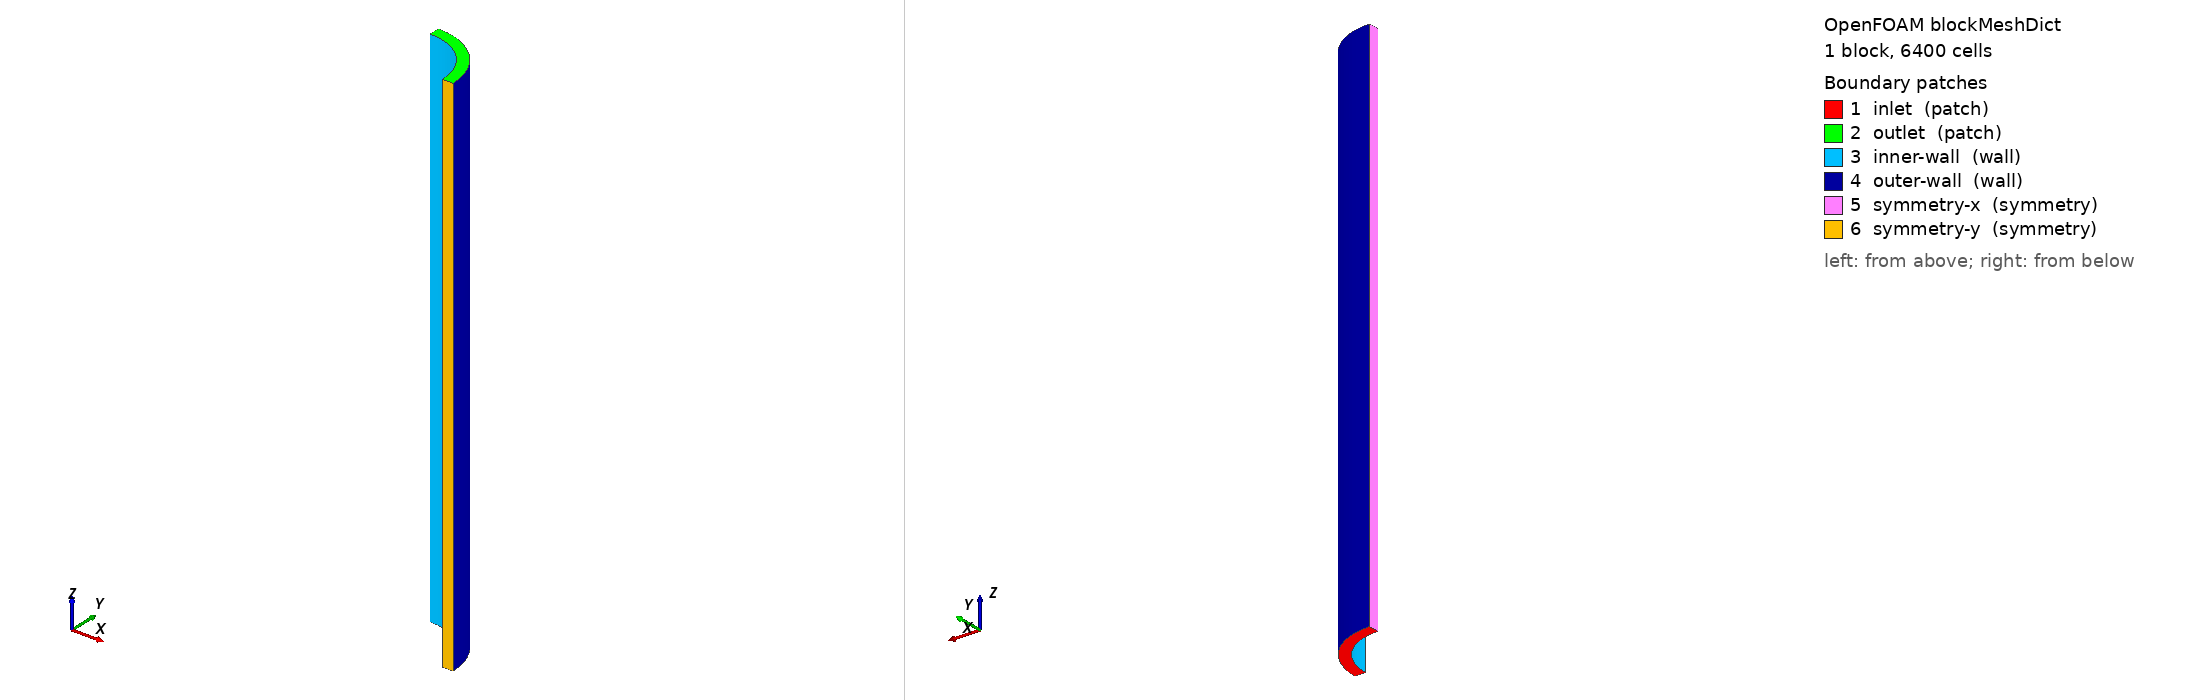

OpenFOAM case: the mesh blockMesh builds from blockMeshDict, 1 block(s), 6400 cells. Boundary patches (legend numbers): 1 inlet (patch), 2 outlet (patch), 3 inner-wall (wall), 4 outer-wall (wall), 5 symmetry-x (symmetry), 6 symmetry-y (symmetry). Left view from above one corner, right view from below the opposite corner. Boundary conditions: 3 field file(s) under 0/; 6 of 6 drawn patches have an entry in a shipped field file.

=== system/blockMeshDict ===
/*--------------------------------*- C++ -*----------------------------------*\
| solids4foam: solid mechanics and fluid-solid interaction simulations        |
| Version:     v2.3                                                           |
| Web:         https://solids4foam.github.io                                  |
| Disclaimer:  This offering is not approved or endorsed by OpenCFD Limited,  |
|              producer and distributor of the OpenFOAM software via          |
|              www.openfoam.com, and owner of the OPENFOAM® and OpenCFD®      |
|              trade marks.                                                   |
\*---------------------------------------------------------------------------*/
FoamFile
{
    version     2.0;
    format      ascii;
    class       dictionary;
    object      blockMeshDict;
}
// * * * * * * * * * * * * * * * * * * * * * * * * * * * * * * * * * * * * * //

scale 1;

vertices
(
    (0.005 0 0) // 0
    (0.006 0 0) // 1
    (0 0.006 0) // 2
    (0 0.005 0) // 3

    (0.005 0 0.05) // 4
    (0.006 0 0.05) // 5
    (0 0.006 0.05) // 6
    (0 0.005 0.05) // 7
);

blocks
(
    hex (0 1 2 3 4 5 6 7) (4 20 80) simpleGrading (1 1 1)
);

edges
(
    arc 1 2 (0.004243 0.004243 0)
    arc 0 3 (0.003536 0.003536 0)

    arc 5 6 (0.004243 0.004243 0.05)
    arc 4 7 (0.003536 0.003536 0.05)
);

patches
(
    patch inlet
    (
        (3 2 1 0)
    )
    patch outlet
    (
        (4 5 6 7)
    )
    wall inner-wall
    (
        (3 0 4 7)
    )
    wall outer-wall
    (
        (6 5 1 2)
    )
    symmetry symmetry-x
    (
        (7 6 2 3)
    )
    symmetry symmetry-y
    (
        (0 1 5 4)
    )
);

mergePatchPairs
(
);

// ************************************************************************* //


=== system/controlDict ===
/*--------------------------------*- C++ -*----------------------------------*\
| solids4foam: solid mechanics and fluid-solid interaction simulations        |
| Version:     v2.3                                                           |
| Web:         https://solids4foam.github.io                                  |
| Disclaimer:  This offering is not approved or endorsed by OpenCFD Limited,  |
|              producer and distributor of the OpenFOAM software via          |
|              www.openfoam.com, and owner of the OPENFOAM® and OpenCFD®      |
|              trade marks.                                                   |
\*---------------------------------------------------------------------------*/
FoamFile
{
    version     2.0;
    format      ascii;
    class       dictionary;
    object      controlDict;
}
// * * * * * * * * * * * * * * * * * * * * * * * * * * * * * * * * * * * * * //

application     solids4Foam;

startFrom       startTime;

startTime       0;

stopAt          endTime;

endTime         0.02;

deltaT          2.5e-5;

writeControl    runTime;

writeInterval   1;

purgeWrite      0;

writeFormat     binary;

writePrecision  6;

writeCompression off;

timeFormat      general;

timePrecision   6;

runTimeModifiable yes;

adjustTimeStep  no;

functions
{
    displacement
    {
        type            solidPointDisplacement;
        point           (0 0.005 0.025);
    }
    solidForce
    {
        type           solidForces;
        historyPatch   inner-wall;
    }
    preCICE_Adapter
    {
        type preciceAdapterFunctionObject;
        libs ("libpreciceAdapterFunctionObject.so");
    }
}

// ************************************************************************* //


=== 0/DD ===
/*--------------------------------*- C++ -*----------------------------------*\
| solids4foam: solid mechanics and fluid-solid interaction simulations        |
| Version:     v2.3                                                           |
| Web:         https://solids4foam.github.io                                  |
| Disclaimer:  This offering is not approved or endorsed by OpenCFD Limited,  |
|              producer and distributor of the OpenFOAM software via          |
|              www.openfoam.com, and owner of the OPENFOAM® and OpenCFD®      |
|              trade marks.                                                   |
\*---------------------------------------------------------------------------*/
FoamFile
{
    version     2.0;
    format      ascii;
    class       volVectorField;
    object      DD;
}
// * * * * * * * * * * * * * * * * * * * * * * * * * * * * * * * * * * * * * //

dimensions      [0 1 0 0 0 0 0];

internalField   uniform (0 0 0);

boundaryField
{
    symmetry-x
    {
        type            solidSymmetry;
        patchType       symmetry;
        value           uniform (0 0 0);
    }
    symmetry-y
    {
        type            solidSymmetry;
        patchType       symmetry;
        value           uniform (0 0 0);
    }
    outlet
    {
        type            fixedDisplacement;
        value           uniform (0 0 0);
    }
    inlet
    {
        type            fixedDisplacement;
        value           uniform (0 0 0);
    }
    inner-wall
    {
        type            solidForce;
        forceField      solidForce;
        value           uniform (0 0 0);
    }
    outer-wall
    {
        type            solidTraction;
        traction        uniform ( 0 0 0 );
        pressure        uniform 0;
        value           uniform (0 0 0);
    }
}

// ************************************************************************* //


=== 0/pointDD ===
/*--------------------------------*- C++ -*----------------------------------*\
| solids4foam: solid mechanics and fluid-solid interaction simulations        |
| Version:     v2.3                                                           |
| Web:         https://solids4foam.github.io                                  |
| Disclaimer:  This offering is not approved or endorsed by OpenCFD Limited,  |
|              producer and distributor of the OpenFOAM software via          |
|              www.openfoam.com, and owner of the OPENFOAM® and OpenCFD®      |
|              trade marks.                                                   |
\*---------------------------------------------------------------------------*/
FoamFile
{
    version     2.0;
    format      ascii;
    class       pointVectorField;
    object      pointDD;
}
// * * * * * * * * * * * * * * * * * * * * * * * * * * * * * * * * * * * * * //

dimensions      [0 1 0 0 0 0 0];

internalField   uniform (0 0 0);

boundaryField
{
    symmetry-x
    {
        type            symmetry;
        value           uniform (0 0 0);
    }
    symmetry-y
    {
        type            symmetry;
        value           uniform (0 0 0);
    }
    outlet
    {
        type            fixedValue;
        value           uniform (0 0 0);
    }
    inlet
    {
        type            fixedValue;
        value           uniform (0 0 0);
    }
    inner-wall
    {
        type            calculated;
        value           uniform (0 0 0);
    }
    outer-wall
    {
        type            calculated;
        value           uniform (0 0 0);
    }
}

// ************************************************************************* //


=== 0/solidForce ===
/*--------------------------------*- C++ -*----------------------------------*\
| solids4foam: solid mechanics and fluid-solid interaction simulations        |
| Version:     v2.3                                                           |
| Web:         https://solids4foam.github.io                                  |
| Disclaimer:  This offering is not approved or endorsed by OpenCFD Limited,  |
|              producer and distributor of the OpenFOAM software via          |
|              www.openfoam.com, and owner of the OPENFOAM® and OpenCFD®      |
|              trade marks.                                                   |
\*---------------------------------------------------------------------------*/
FoamFile
{
    version     2.0;
    format      ascii;
    class       volVectorField;
    location    "0";
    object      solidForce;
}
// * * * * * * * * * * * * * * * * * * * * * * * * * * * * * * * * * * * * * //

dimensions      [1 2 2 0 0 0 0];

internalField   uniform (0 0 0);

boundaryField
{
    outlet
    {
        type            calculated;
        value           uniform (0 0 0);
    }
    inlet
    {
        type            calculated;
        value           uniform (0 0 0);
    }
    inner-wall
    {
        type            calculated;
        value           uniform (0 0 0);
    }
    outer-wall
    {
        type            calculated;
        value           uniform (0 0 0);
    }
    symmetry-x
    {
        type            symmetry;
    }
    symmetry-y
    {
        type            symmetry;
    }
    frontAndBack
    {
        type            empty;
    }
}

// ************************************************************************* //
